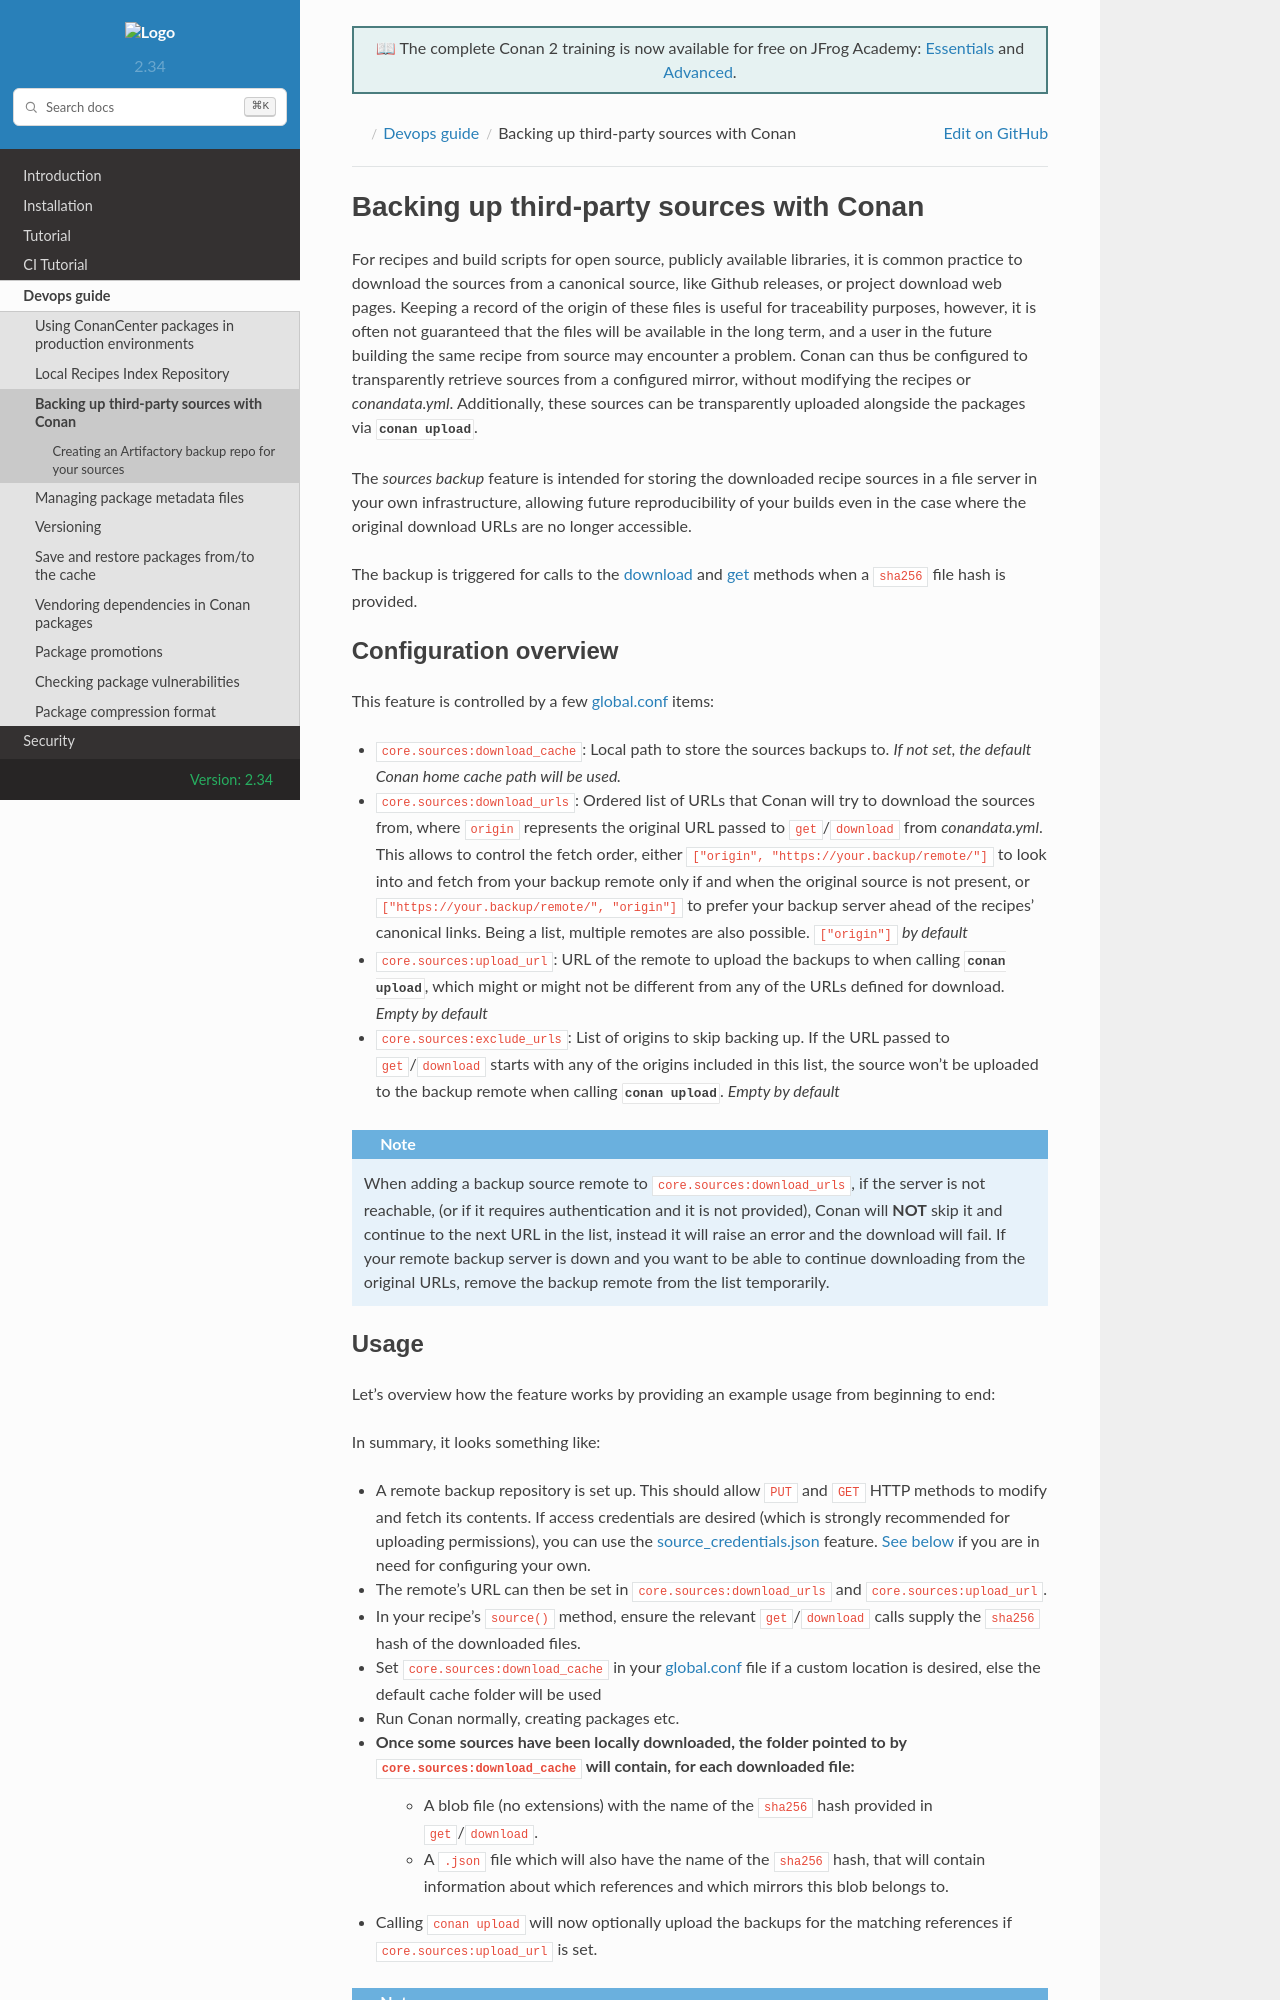

repository: conan-io/docs · page: 2.34/devops/backup_sources/sources_backup.html · generator: sphinx

.. _conan_backup_sources:

Backing up third-party sources with Conan
=========================================

For recipes and build scripts for open source, publicly available libraries,
it is common practice to download the sources from a canonical source, like Github releases, or project download web pages.
Keeping a record of the origin of these files is useful for traceability purposes, however,
it is often not guaranteed that the files will be available in the long term,
and a user in the future building the same recipe from source may encounter a problem.
Conan can thus be configured to transparently retrieve sources from a configured mirror,
without modifying the recipes or `conandata.yml`.
Additionally, these sources can be transparently uploaded alongside the packages via :command:`conan upload`.

The *sources backup* feature is intended for storing the downloaded recipe sources in a file server in your own infrastructure,
allowing future reproducibility of your builds even in the case where the original download URLs are no longer accessible.

The backup is triggered for calls to the :ref:`download<conan_tools_files_get>` and :ref:`get<conan_tools_files_get>` methods
when a ``sha256`` file hash is provided.


.. _backup_sources_config:

Configuration overview
----------------------

This feature is controlled by a few :ref:`global.conf<reference_config_files_global_conf>` items:

* ``core.sources:download_cache``: Local path to store the sources backups to.
  *If not set, the default Conan home cache path will be used.*
* ``core.sources:download_urls``: Ordered list of URLs that Conan will try to download the sources from,
  where ``origin`` represents the original URL passed to ``get``/``download`` from `conandata.yml`.
  This allows to control the fetch order, either ``["origin", "https://your.backup/remote/"]``
  to look into and fetch from your backup remote only if and when the original source is not present,
  or ``["https://your.backup/remote/", "origin"]`` to prefer your backup server ahead of the recipes' canonical links.
  Being a list, multiple remotes are also possible. ``["origin"]`` *by default*
* ``core.sources:upload_url``: URL of the remote to upload the backups to when calling :command:`conan upload`,
  which might or might not be different from any of the URLs defined for download. *Empty by default*
* ``core.sources:exclude_urls``: List of origins to skip backing up.
  If the URL passed to ``get``/``download`` starts with any of the origins included in this list,
  the source won't be uploaded to the backup remote when calling :command:`conan upload`. *Empty by default*


.. note::

   When adding a backup source remote to ``core.sources:download_urls``, if the server is not reachable,
   (or if it requires authentication and it is not provided), Conan will **NOT** skip it and continue to the next URL in the list,
   instead it will raise an error and the download will fail. If your remote backup server is down
   and you want to be able to continue downloading from the original URLs, remove the backup remote from the list temporarily.
